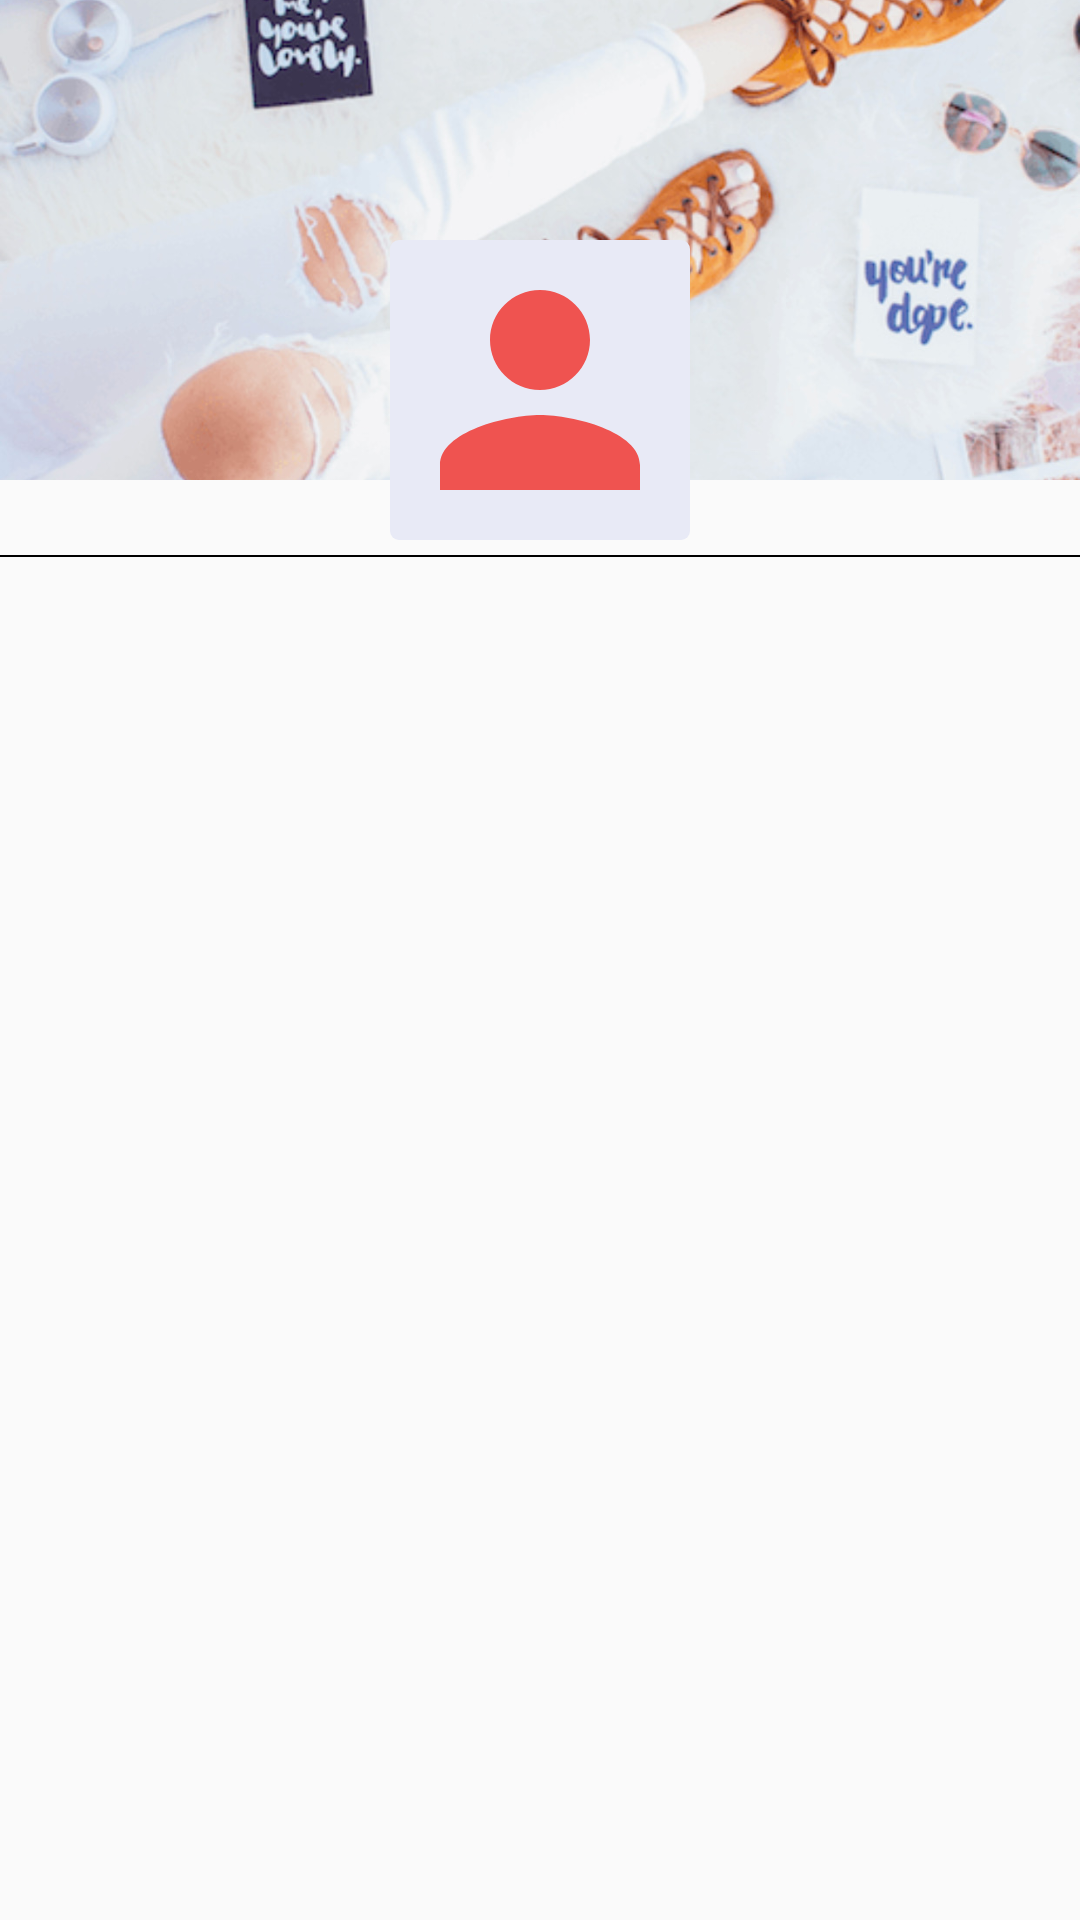

Write the Android layout XML for this screen, with the resource values it uses.
<!-- AndroidManifest.xml: application theme AppTheme -->
<!-- res/layout/account.xml -->
<?xml version="1.0" encoding="utf-8"?>
<LinearLayout xmlns:android="http://schemas.android.com/apk/res/android"
    xmlns:app="http://schemas.android.com/apk/res-auto"
    android:layout_width="match_parent"
    xmlns:tools="http://schemas.android.com/tools"
    android:orientation="vertical"
    android:layout_height="match_parent">

    <RelativeLayout
        android:layout_width="match_parent"
        android:layout_height="180dp">

        <ImageView
            android:id="@+id/static_image"
            android:layout_width="match_parent"
            android:layout_height="160dp"
            android:scaleType="centerCrop"
            app:srcCompat="@drawable/account_image" />

        <ImageView
            android:id="@+id/imageView3"
            android:layout_width="100dp"
            android:layout_height="100dp"
            android:layout_alignParentBottom="true"
            android:layout_centerHorizontal="true"
            android:background="@drawable/profile_shape"
            app:srcCompat="@drawable/profile"
            tools:ignore="VectorDrawableCompat" />
    </RelativeLayout>
    <View
        android:layout_width="match_parent"
        android:layout_height=".1dp"
        android:layout_marginTop="5dp"
        android:background="#000000"/>
    <ListView
        android:id="@+id/accountListView"
        android:layout_width="match_parent"
        android:layout_height="wrap_content"></ListView>
    <View
        android:layout_width="match_parent"
        android:layout_height=".1dp"
        android:background="#000000"/>

</LinearLayout>
<!-- resources referenced by this layout -->
<resources>
  <!-- drawable account_image: jpg bitmap (drawable, 196586 bytes) -->
  <!-- drawable profile (drawable) -->
  <vector android:height="50dp" android:viewportHeight="24.0"
      android:viewportWidth="24.0" android:width="50dp" xmlns:android="http://schemas.android.com/apk/res/android">
      <path android:fillColor="#ef5350" android:pathData="M12,12c2.21,0 4,-1.79 4,-4s-1.79,-4 -4,-4 -4,1.79 -4,4 1.79,4 4,4zM12,14c-2.67,0 -8,1.34 -8,4v2h16v-2c0,-2.66 -5.33,-4 -8,-4z"/>
  </vector>
  <!-- drawable profile_shape (drawable) -->
  <?xml version="1.0" encoding="utf-8"?>
  <selector xmlns:android="http://schemas.android.com/apk/res/android">
      <item>
          <shape android:shape="rectangle">
              <solid android:color="#e8eaf6"/>
  
              
              <corners android:radius="3dp" />
          </shape>
      </item>
  </selector>
  <style name="AppTheme" parent="Theme.AppCompat.Light.NoActionBar">
          
          <item name="colorPrimary">@color/colorPrimary</item>
          <item name="colorPrimaryDark">@color/colorPrimaryDark</item>
          <item name="colorAccent">@color/colorAccent</item>
      </style>
  <color name="colorPrimary">#fafafa</color>
  <color name="colorPrimaryDark">#ef5350</color>
  <color name="colorAccent">#ef5350</color>
</resources>
